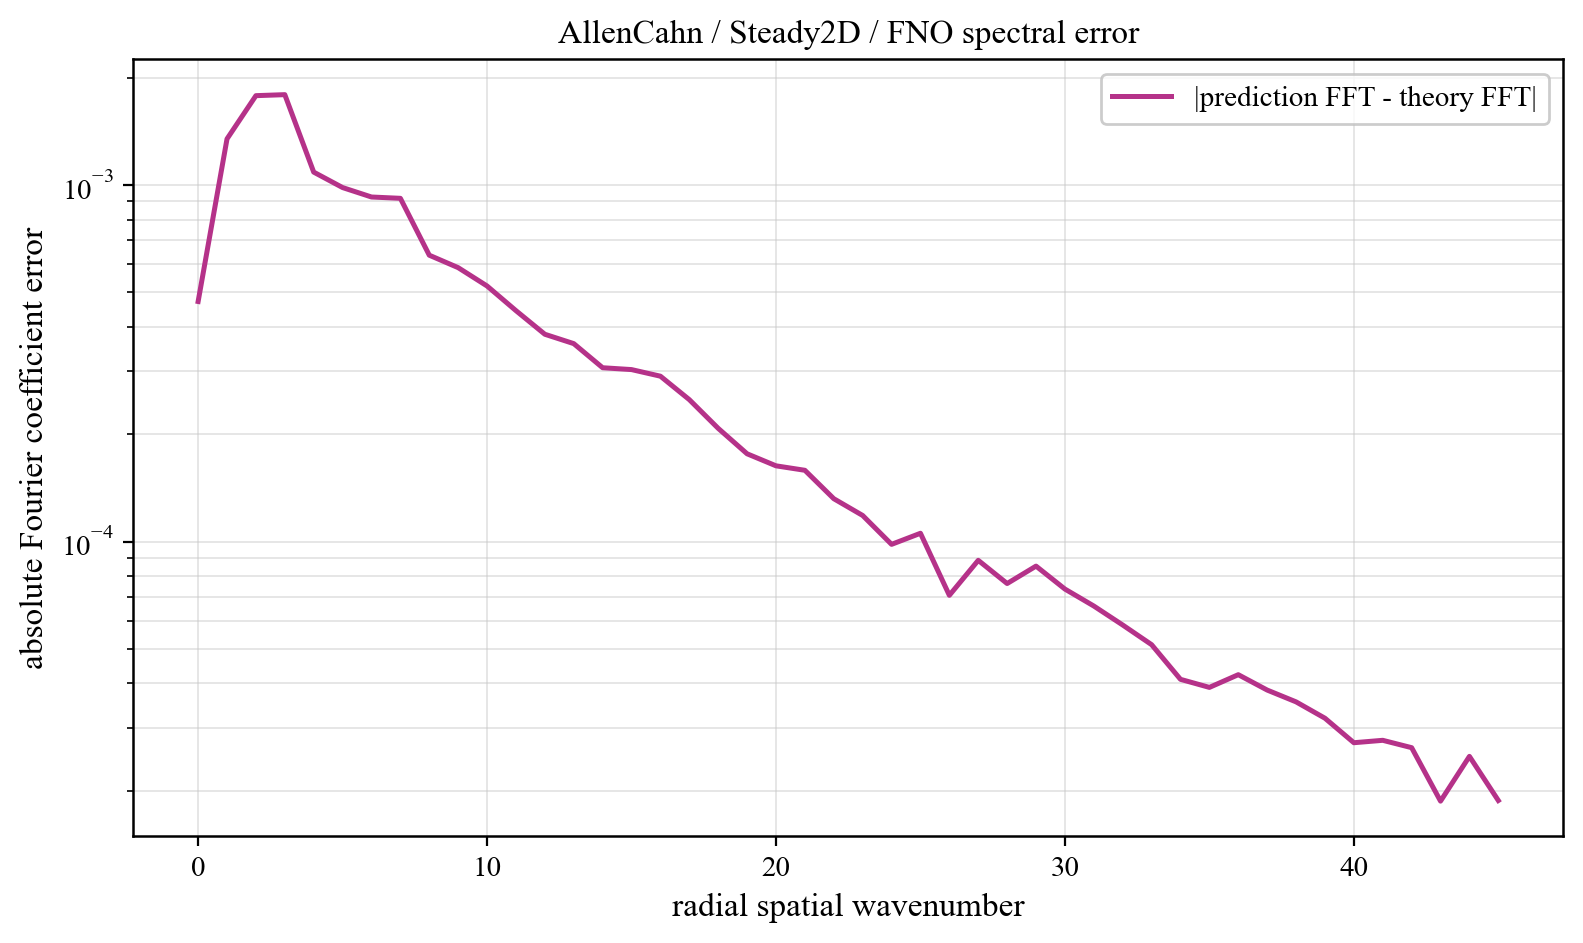

The table this chart was drawn from, first rows:
component, prediction_magnitude, theory_magnitude, absolute_coefficient_error
0, 0.0004714, 6.6043650548001974e-09, 0.0004714
1, 0.06523, 0.06583, 0.001347
2, 0.02491, 0.02499, 0.001781
3, 0.006723, 0.005688, 0.001793
4, 0.002387, 0.001652, 0.001087
5, 0.001794, 0.001099, 0.0009838
6, 0.001252, 0.0005609, 0.0009257
7, 0.001271, 0.0004186, 0.0009178
8, 0.0008299, 0.0002782, 0.0006357
9, 0.000686, 0.0001682, 0.0005865
10, 0.0006192, 0.000162, 0.000521
11, 0.0004531, 0.0001093, 0.0004444
12, 0.0004291, 9.944351128845602e-05, 0.0003815
13, 0.0003684, 6.88965513728505e-05, 0.0003591
14, 0.0003286, 6.078349342450344e-05, 0.0003073
15, 0.000306, 5.6762424201306775e-05, 0.0003037
16, 0.0002794, 3.9942605741222486e-05, 0.000291
17, 0.0002561, 3.5753286602245776e-05, 0.0002501
18, 0.0001992, 3.2547960022666586e-05, 0.0002078
19, 0.0001788, 2.9021033690269947e-05, 0.0001763
20, 0.0001671, 2.7768279107280276e-05, 0.0001631
21, 0.0001597, 2.0431267615312212e-05, 0.0001585
22, 0.000129, 1.9633306509518355e-05, 0.0001319
23, 0.0001198, 1.7835921328233023e-05, 0.0001184
24, 9.697193709317331e-05, 1.67832452242514e-05, 9.822948479302639e-05
25, 0.0001047, 1.3921647301912638e-05, 0.0001055
26, 6.405218131399256e-05, 1.3242728238024628e-05, 7.068011494433669e-05
27, 8.750658829567449e-05, 1.2857762335623317e-05, 8.860128762073357e-05
28, 7.533608408425038e-05, 1.0747023774408117e-05, 7.627140833099731e-05
29, 8.046592741447023e-05, 1.088228991050211e-05, 8.535528015237483e-05
30, 7.397000474342742e-05, 9.023267812540895e-06, 7.359373744898721e-05
31, 6.378307844614121e-05, 8.95385300567477e-06, 6.596143453253029e-05
32, 5.6309693572295746e-05, 5.478222126412107e-06, 5.8347983335744336e-05
33, 5.1342853857497596e-05, 6.624256032972648e-07, 5.139048721037844e-05
34, 4.107966053624652e-05, 4.210902598028814e-07, 4.108295787106457e-05
35, 3.904210592721189e-05, 2.9989166370570906e-07, 3.899866025783686e-05
36, 4.2287274689845384e-05, 2.4406487833291925e-07, 4.2337894961817326e-05
37, 3.8343113452608414e-05, 1.980553394606701e-07, 3.8334105268248175e-05
38, 3.5536098005364925e-05, 1.6074113569511638e-07, 3.5519718910593785e-05
39, 3.197307576032654e-05, 1.3587710544569146e-07, 3.1958196672858895e-05
40, 2.7264800376041734e-05, 1.0503068684123713e-07, 2.7283712412901572e-05
41, 2.7724230807647636e-05, 8.458412806440717e-08, 2.7710563167853975e-05
42, 2.6418791853855483e-05, 6.151294098150734e-08, 2.642319073301303e-05
43, 1.8719409157071656e-05, 4.353087012288379e-08, 1.8711035553707183e-05
44, 2.4973383203892473e-05, 2.645258490534901e-08, 2.4977810037018427e-05
45, 1.8787841131725267e-05, 1.0784318751149504e-08, 1.8784394449950203e-05
